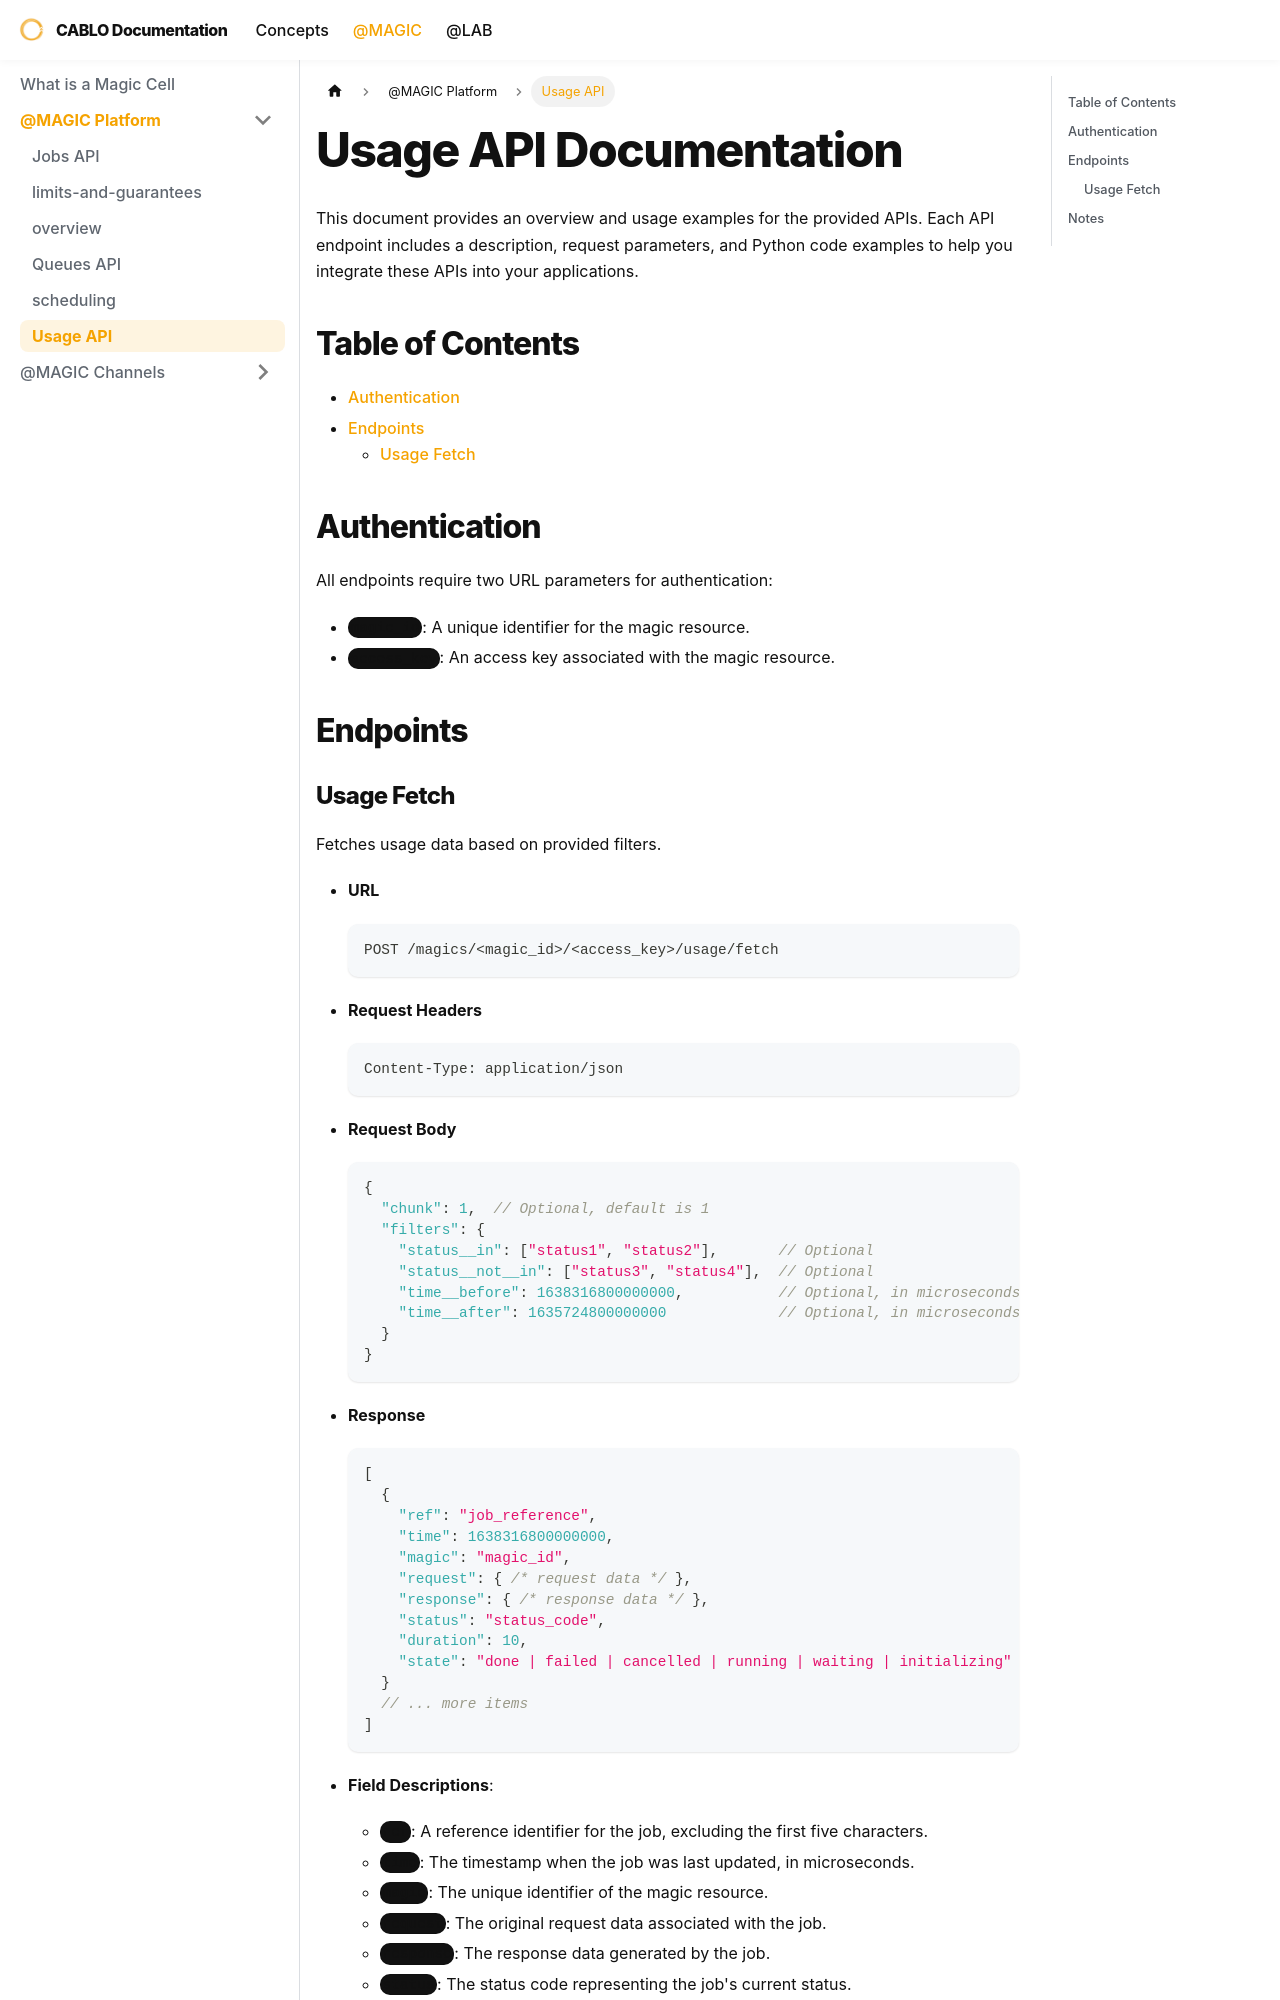

repository: cablo-platform/documentation · page: magics/platform/usage.html · generator: docusaurus

---
title: 'Usage API'
---

# Usage API Documentation

This document provides an overview and usage examples for the provided APIs. Each API endpoint includes a description,
request parameters, and Python code examples to help you integrate these APIs into your applications.

## Table of Contents

- [Authentication](#authentication)
- [Endpoints](#endpoints)
    - [Usage Fetch](#usage-fetch)

## Authentication

All endpoints require two URL parameters for authentication:

- `magic_id`: A unique identifier for the magic resource.
- `access_key`: An access key associated with the magic resource.

## Endpoints
